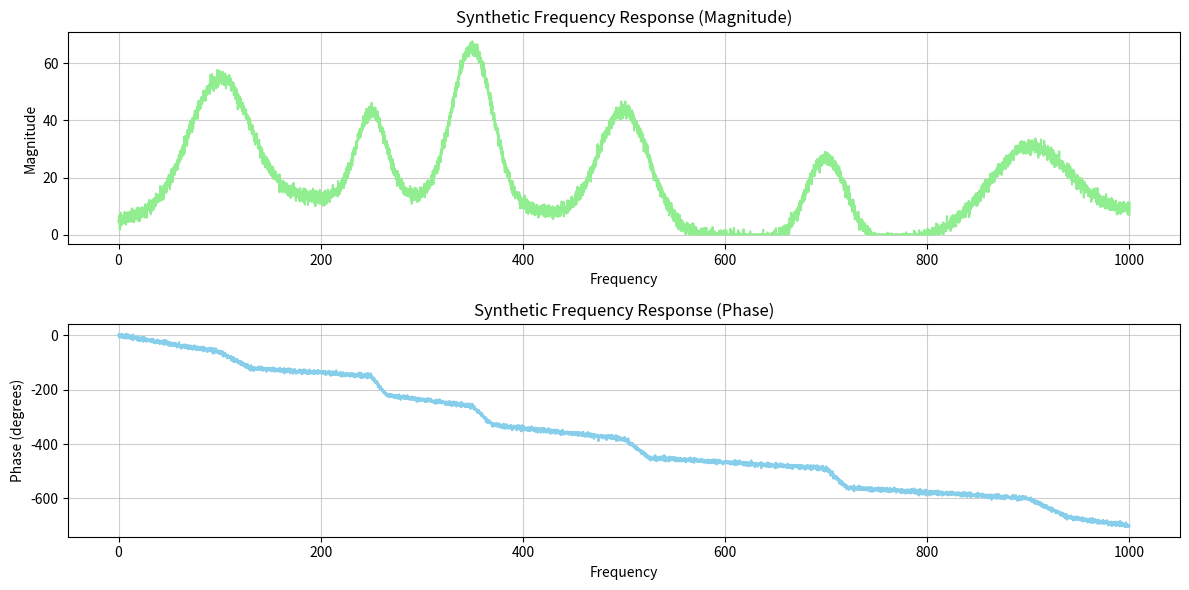

Python code for this plot:
import numpy as np
import matplotlib.pyplot as plt

# ========== CONFIG ==========
def generate_synthetic_data(num_rows=6403):
    frequencies = np.linspace(0, 1000, num_rows)

    magnitudes = np.zeros(num_rows)
    magnitudes += 5

    # Refined parameters for synthetic peaks to better match the graph
    # Peak 1 (more prominent and wider, starting around 50-100Hz)
    amp1, freq1, width1 = 45, 100, 30
    magnitudes += amp1 * np.exp(-((frequencies - freq1)**2) / (2 * width1**2))

    # Peak 2 (around 200-250Hz)
    amp2, freq2, width2 = 30, 250, 15
    magnitudes += amp2 * np.exp(-((frequencies - freq2)**2) / (2 * width2**2))

    # Peak 3 (around 300-350Hz)
    amp3, freq3, width3 = 55, 350, 20
    magnitudes += amp3 * np.exp(-((frequencies - freq3)**2) / (2 * width3**2))

    # Peak 4 (around 500Hz)
    amp4, freq4, width4 = 40, 500, 25
    magnitudes += amp4 * np.exp(-((frequencies - freq4)**2) / (2 * width4**2))

    # Peak 5 (around 700Hz)
    amp5, freq5, width5 = 30, 700, 20
    magnitudes += amp5 * np.exp(-((frequencies - freq5)**2) / (2 * width5**2))

    # Peak 6 (around 900Hz, broader)
    amp6, freq6, width6 = 28, 900, 40
    magnitudes += amp6 * np.exp(-((frequencies - freq6)**2) / (2 * width6**2))

    magnitudes += 8 * np.sin(frequencies / 150)
    magnitudes += np.random.normal(0, 1.2, num_rows)

    magnitudes[magnitudes < 0] = 0.1

    # Adjusted phase shifts for better resemblance
    phases = np.interp(frequencies,
                       [0, freq1, freq1 + width1, freq2, freq2 + width2,
                        freq3, freq3 + width3, freq4, freq4 + width4,
                        freq5, freq5 + width5, freq6, freq6 + width6, 1000],
                       [0, -60, -120, -150, -220, -260, -330, -380, -450,
                        -490, -560, -600, -670, -700])

    phases += np.random.normal(0, 4, num_rows)

    return frequencies, magnitudes, phases

def save_to_file(filename, frequencies, magnitudes, phases):
    with open(filename, 'w') as f:
        f.write("Frequency\tMagnitude\tPhase\n")
        for i in range(len(frequencies)):
            f.write(f"{frequencies[i]:.4f}\t{magnitudes[i]:.4f}\t{phases[i]:.4f}\n")
    print(f"Data saved to {filename}")
    print(f"{len(frequencies)} Rows")


# ========== Visuals ==========
def plot_data(frequencies, magnitudes, phases):
    plt.figure(figsize=(12, 6))

    plt.subplot(2, 1, 1)
    plt.plot(frequencies, magnitudes, color='lightgreen')
    plt.title('Synthetic Frequency Response (Magnitude)')
    plt.xlabel('Frequency')
    plt.ylabel('Magnitude')
    plt.grid(True, linestyle='-', alpha=0.6)
    plt.tight_layout()

    plt.subplot(2, 1, 2)
    plt.plot(frequencies, phases, color='skyblue')
    plt.title('Synthetic Frequency Response (Phase)')
    plt.xlabel('Frequency')
    plt.ylabel('Phase (degrees)')
    plt.grid(True, linestyle='-', alpha=0.6)
    plt.tight_layout()

    plt.show()

if __name__ == "__main__":
    freq, mag, pha = generate_synthetic_data()

    save_to_file("Observation.txt", freq, mag, pha)

    plot_data(freq, mag, pha)
